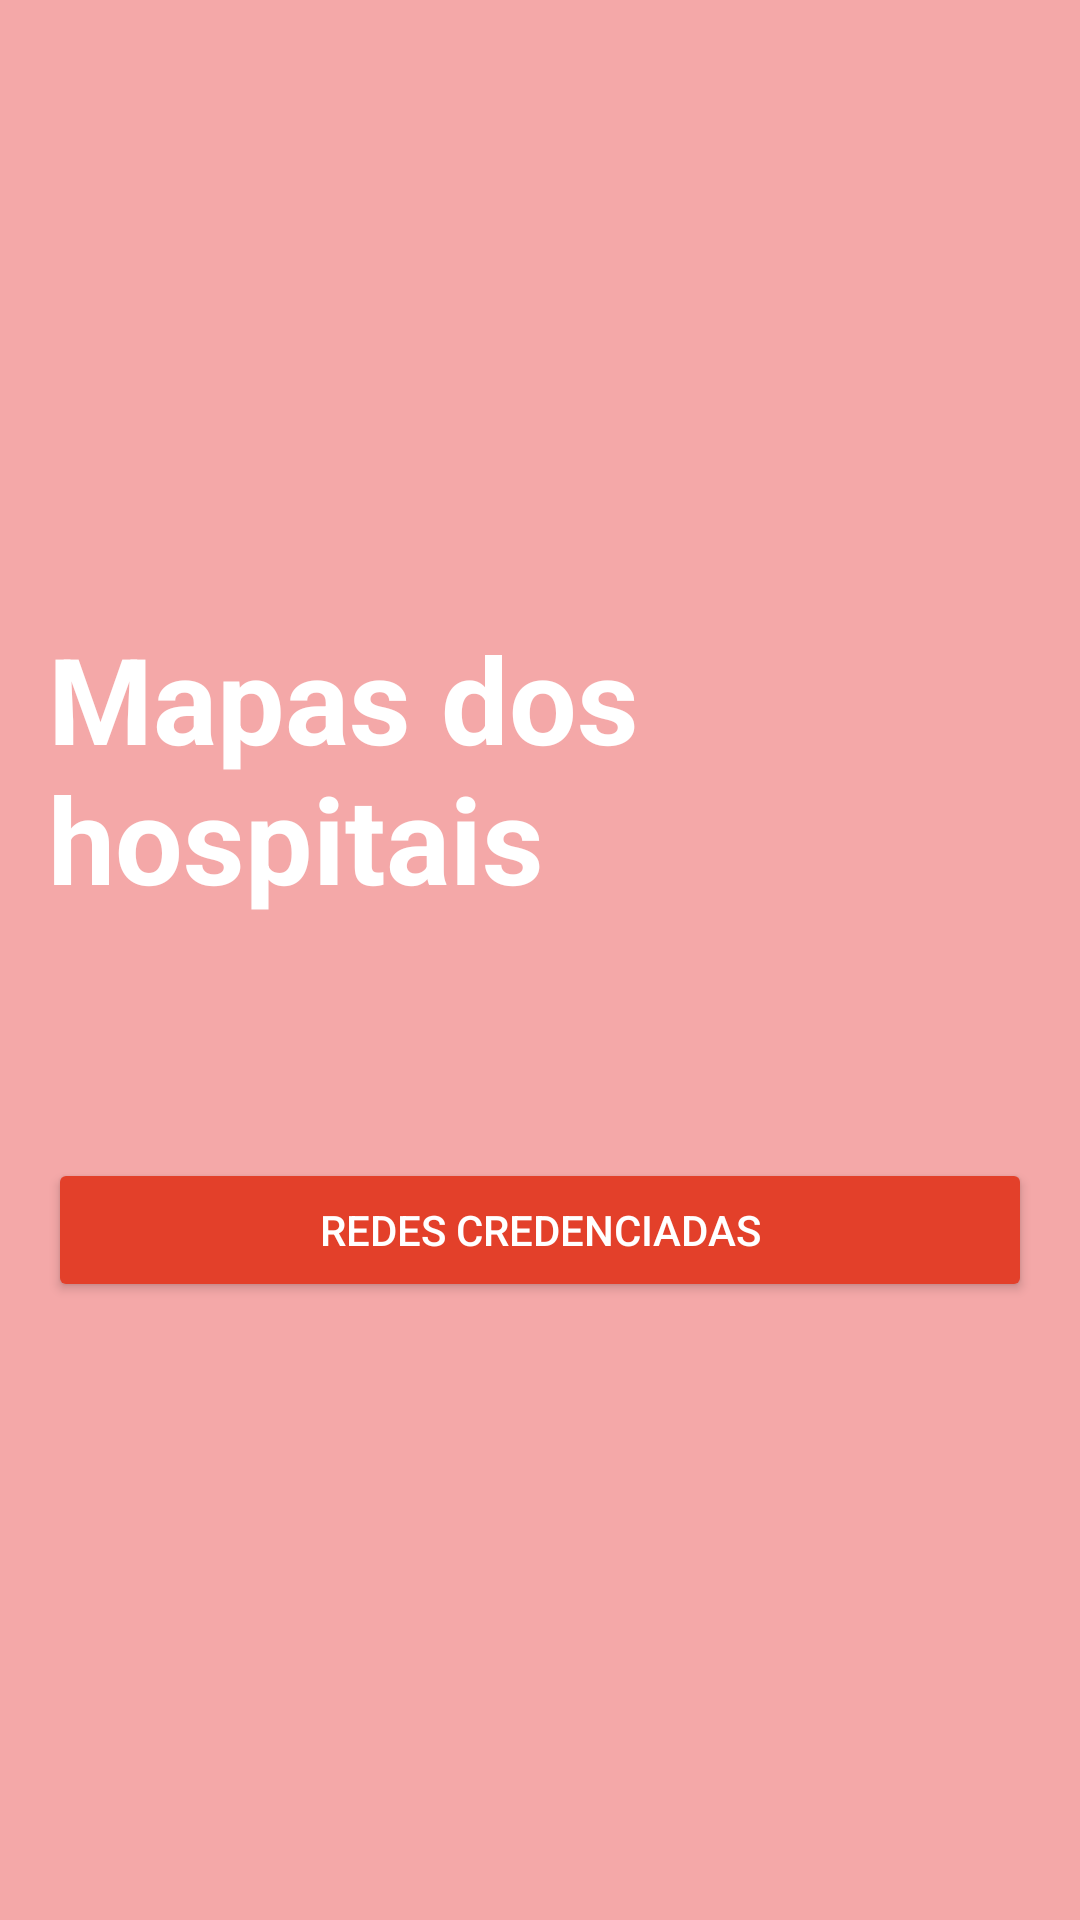

Produce the Android XML layout that renders to this screen, including the resource entries it uses.
<!-- AndroidManifest.xml: application theme Theme.Gymfit2 -->
<!-- res/layout/activity_paginas_mapas.xml -->
<?xml version="1.0" encoding="utf-8"?>
<androidx.constraintlayout.widget.ConstraintLayout xmlns:android="http://schemas.android.com/apk/res/android"
    xmlns:app="http://schemas.android.com/apk/res-auto"
    xmlns:tools="http://schemas.android.com/tools"
    android:layout_width="match_parent"
    android:layout_height="match_parent"
    android:orientation="vertical"
    android:background="@color/black"
    tools:context=".Paginas.PaginaPrincipal">

    <LinearLayout
        android:layout_width="match_parent"
        android:layout_height="match_parent"
        android:background="#F4A8A8"
        android:orientation="vertical"
        android:gravity="center"
        android:padding="16dp"
        tools:ignore="MissingConstraints">

        <TextView
            android:id="@+id/textView2"
            android:layout_width="wrap_content"
            android:layout_height="wrap_content"
            android:text="Mapas dos hospitais"
            android:textColor="@color/white"
            android:textSize="40dp"
            android:layout_marginBottom="80dp"
            app:layout_constraintEnd_toEndOf="parent"
            app:layout_constraintStart_toStartOf="parent"
            tools:layout_editor_absoluteY="175dp"
            android:textStyle="bold"
            tools:ignore="MissingConstraints" />

        <Button
            android:id="@+id/buttonRedes"
            android:layout_width="match_parent"
            android:layout_height="wrap_content"
            android:text="Redes credenciadas"
            android:backgroundTint="#E3402A"
            android:textColor="@color/white"
            android:onClick="redesHospital"
            app:layout_constraintEnd_toEndOf="parent"
            app:layout_constraintStart_toStartOf="parent"
            />

    </LinearLayout>


</androidx.constraintlayout.widget.ConstraintLayout>
<!-- resources referenced by this layout -->
<resources>
  <color name="black">#FF000000</color>
  <color name="white">#FFFFFFFF</color>
  <style name="Theme.Gymfit2" parent="Theme.MaterialComponents.DayNight.NoActionBar">
          
          <item name="colorPrimary">@color/purple_500</item>
          <item name="colorPrimaryVariant">@color/purple_700</item>
          <item name="colorOnPrimary">@color/white</item>
          
          <item name="colorSecondary">@color/teal_200</item>
          <item name="colorSecondaryVariant">@color/teal_700</item>
          <item name="colorOnSecondary">@color/black</item>
          
          <item name="android:statusBarColor">?attr/colorPrimaryVariant</item>
          
      </style>
  <color name="purple_500">#FF6200EE</color>
  <color name="purple_700">#FF3700B3</color>
  <color name="teal_200">#FF03DAC5</color>
  <color name="teal_700">#FF018786</color>
</resources>
